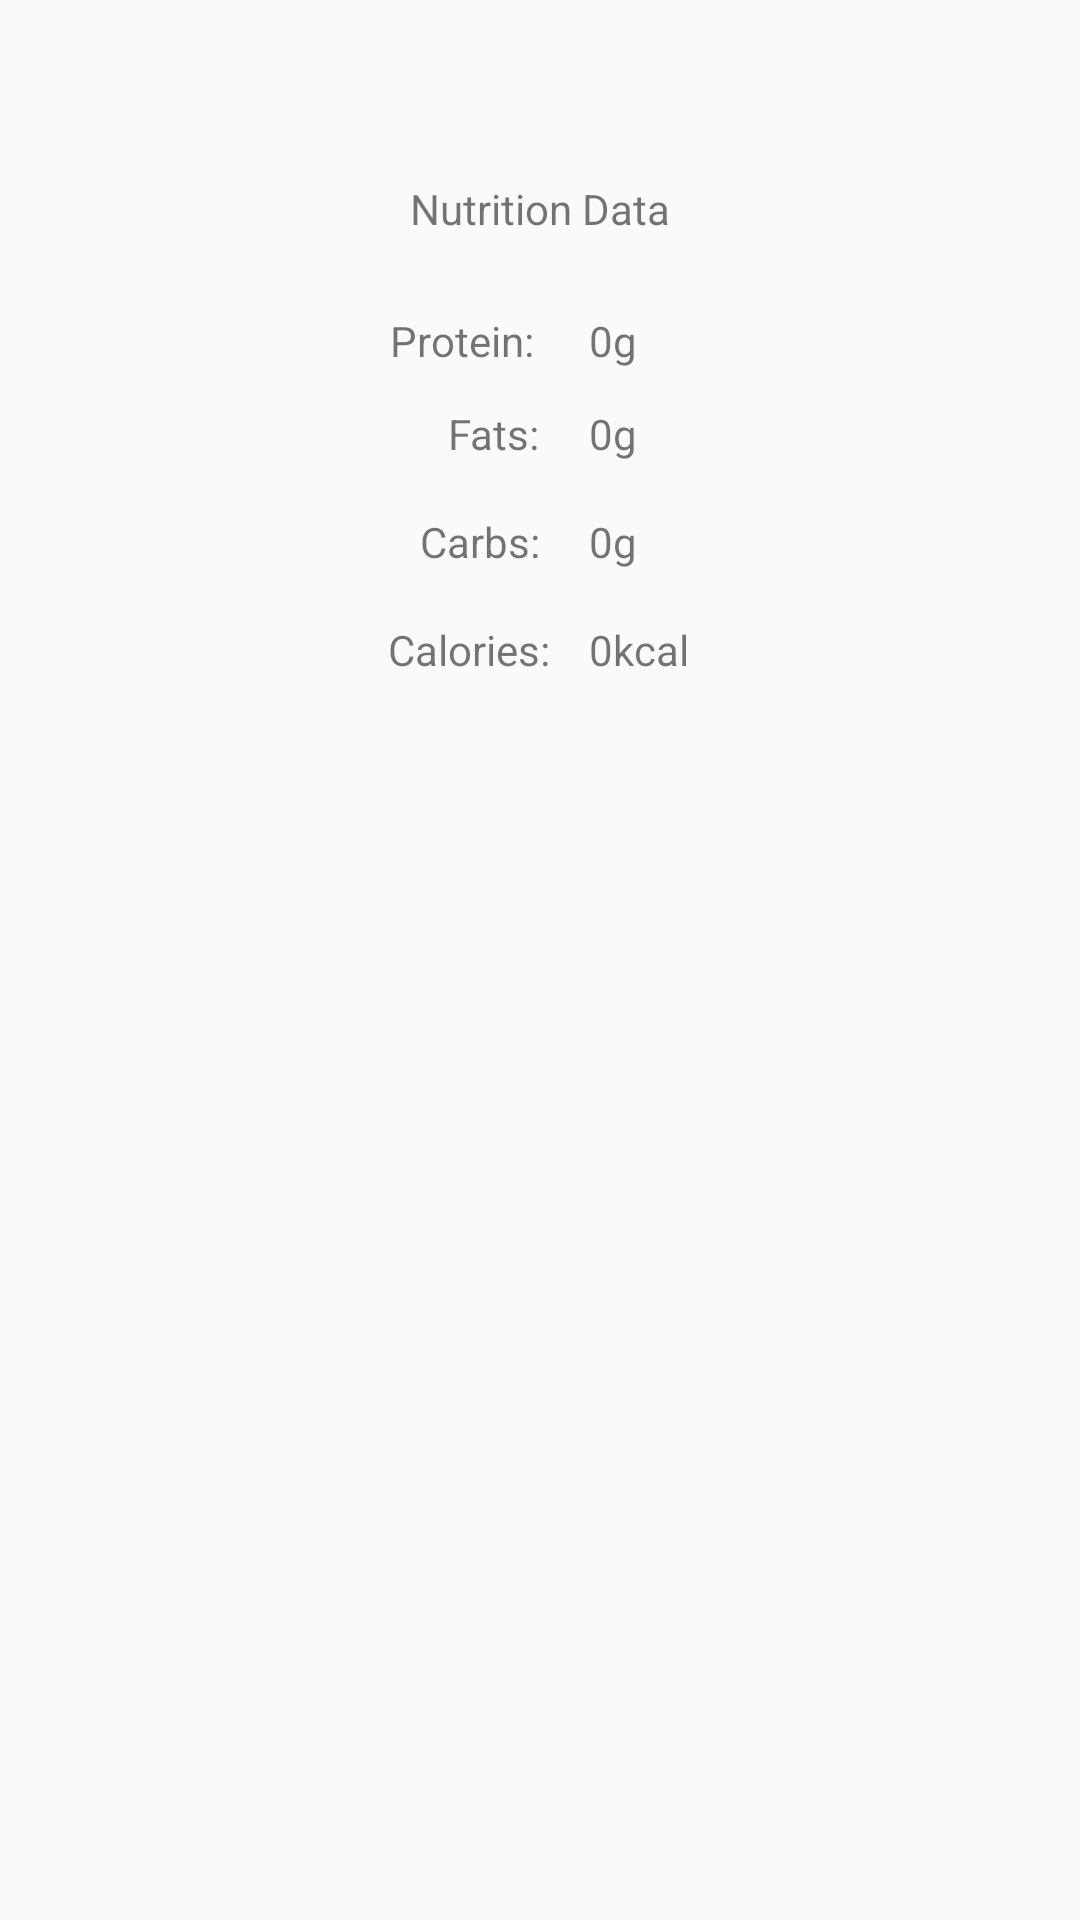

Produce the Android XML layout that renders to this screen, including the resource entries it uses.
<!-- AndroidManifest.xml: application theme AppTheme -->
<!-- res/layout/fragment_data.xml -->
<?xml version="1.0" encoding="utf-8"?>
<androidx.constraintlayout.widget.ConstraintLayout xmlns:android="http://schemas.android.com/apk/res/android"
    xmlns:app="http://schemas.android.com/apk/res-auto"
    android:id="@+id/nutritiondata"
    android:name="edu.quinnipiac.ser210.nutritionfragments.NutritionFragment"
    android:layout_width="match_parent"
    android:layout_height="match_parent">

    <TextView
        android:id="@+id/foodName"
        android:layout_width="wrap_content"
        android:layout_height="wrap_content"
        android:layout_marginTop="60dp"
        android:text="Nutrition Data"
        app:layout_constraintEnd_toEndOf="parent"
        app:layout_constraintStart_toStartOf="parent"
        app:layout_constraintTop_toTopOf="parent" />

    <TextView
        android:id="@+id/protein"
        android:layout_width="wrap_content"
        android:layout_height="wrap_content"
        android:layout_marginTop="25dp"
        android:layout_marginEnd="42dp"
        android:text="Protein: "
        app:layout_constraintEnd_toEndOf="@+id/foodName"
        app:layout_constraintTop_toBottomOf="@+id/foodName" />

    <TextView
        android:id="@+id/fat"
        android:layout_width="wrap_content"
        android:layout_height="wrap_content"
        android:layout_marginTop="56dp"
        android:layout_marginEnd="40dp"
        android:text="Fats: "
        app:layout_constraintEnd_toEndOf="@+id/foodName"
        app:layout_constraintTop_toBottomOf="@+id/foodName" />

    <TextView
        android:id="@+id/carbs"
        android:layout_width="wrap_content"
        android:layout_height="wrap_content"
        android:layout_marginTop="92dp"
        android:layout_marginEnd="40dp"
        android:text="Carbs: "
        app:layout_constraintEnd_toEndOf="@+id/foodName"
        app:layout_constraintTop_toBottomOf="@+id/foodName" />

    <TextView
        android:id="@+id/proteinUnit"
        android:layout_width="wrap_content"
        android:layout_height="wrap_content"
        android:text="0g"
        app:layout_constraintBaseline_toBaselineOf="@+id/protein"
        app:layout_constraintStart_toStartOf="@+id/fatsUnit" />

    <TextView
        android:id="@+id/fatsUnit"
        android:layout_width="wrap_content"
        android:layout_height="wrap_content"
        android:layout_marginStart="13dp"
        android:text="0g"
        app:layout_constraintBaseline_toBaselineOf="@+id/fat"
        app:layout_constraintStart_toEndOf="@+id/fat" />

    <TextView
        android:id="@+id/carbsUnit"
        android:layout_width="wrap_content"
        android:layout_height="wrap_content"
        android:layout_marginStart="13dp"
        android:text="0g"
        app:layout_constraintBaseline_toBaselineOf="@+id/carbs"
        app:layout_constraintStart_toEndOf="@+id/carbs" />

    <TextView
        android:id="@+id/calories"
        android:layout_width="wrap_content"
        android:layout_height="wrap_content"
        android:layout_marginTop="17dp"
        android:layout_marginEnd="40dp"
        android:text="Calories:"
        app:layout_constraintEnd_toEndOf="@+id/foodName"
        app:layout_constraintHorizontal_chainStyle="packed"
        app:layout_constraintTop_toBottomOf="@+id/carbs" />

    <TextView
        android:id="@+id/caloriesUnit"
        android:layout_width="wrap_content"
        android:layout_height="wrap_content"
        android:layout_marginStart="13dp"
        android:text="0kcal"
        app:layout_constraintStart_toEndOf="@+id/calories"
        app:layout_constraintTop_toTopOf="@+id/calories" />

</androidx.constraintlayout.widget.ConstraintLayout>
<!-- resources referenced by this layout -->
<resources>
  <style name="AppTheme" parent="Theme.AppCompat.Light.DarkActionBar">
          <item name="colorPrimary">#CC104B</item>
          <item name="colorPrimaryDark">#600311</item>
          <item name="colorAccent">#C3085F</item>
      </style>
</resources>
